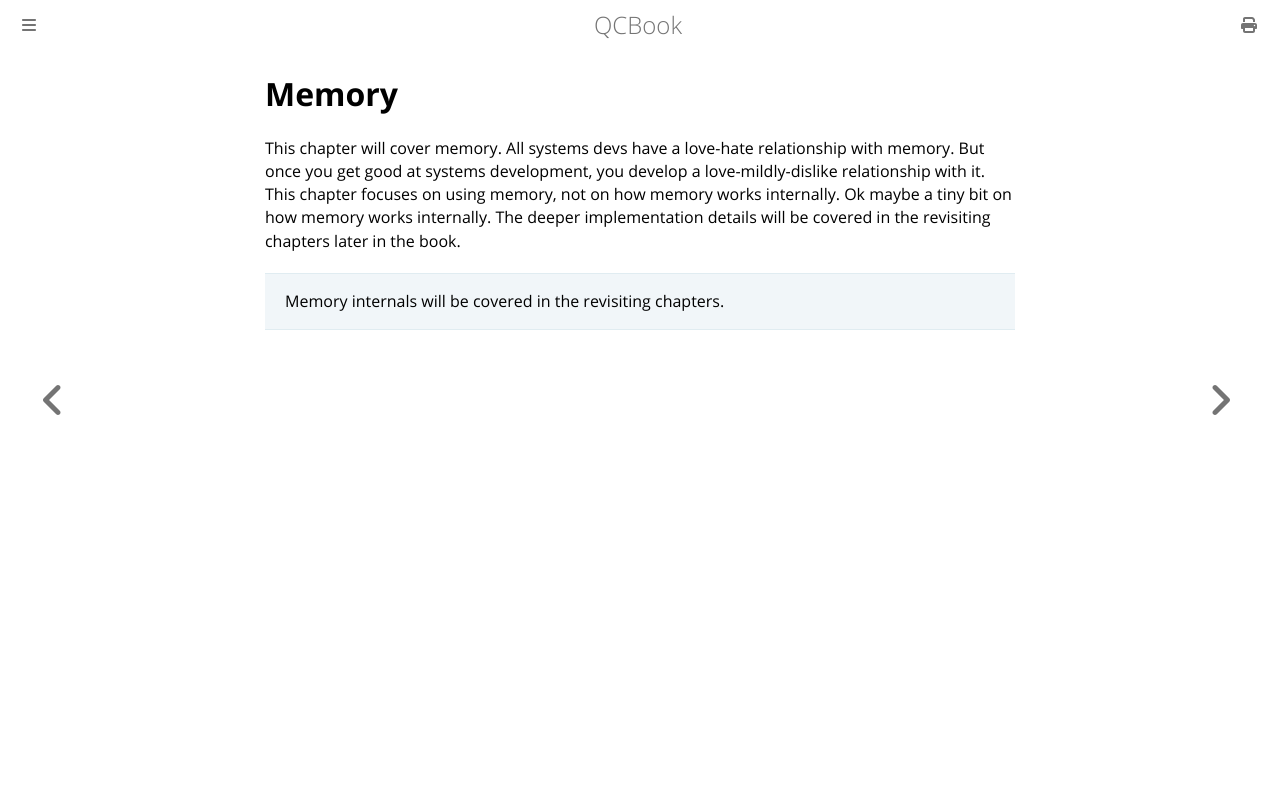

repository: Youg-Otricked/QCBook · page: chapter_4-0_memory.html · generator: mdbook

# Memory

This chapter will cover memory.
All systems devs have a love-hate relationship with memory. But once you get good at systems development, you develop a love-mildly-dislike relationship with it.
This chapter focuses on using memory, not on how memory works internally. Ok maybe a tiny bit on how memory works internally. The deeper implementation details will be covered in the revisiting chapters later in the book.

> Memory internals will be covered in the revisiting chapters.
